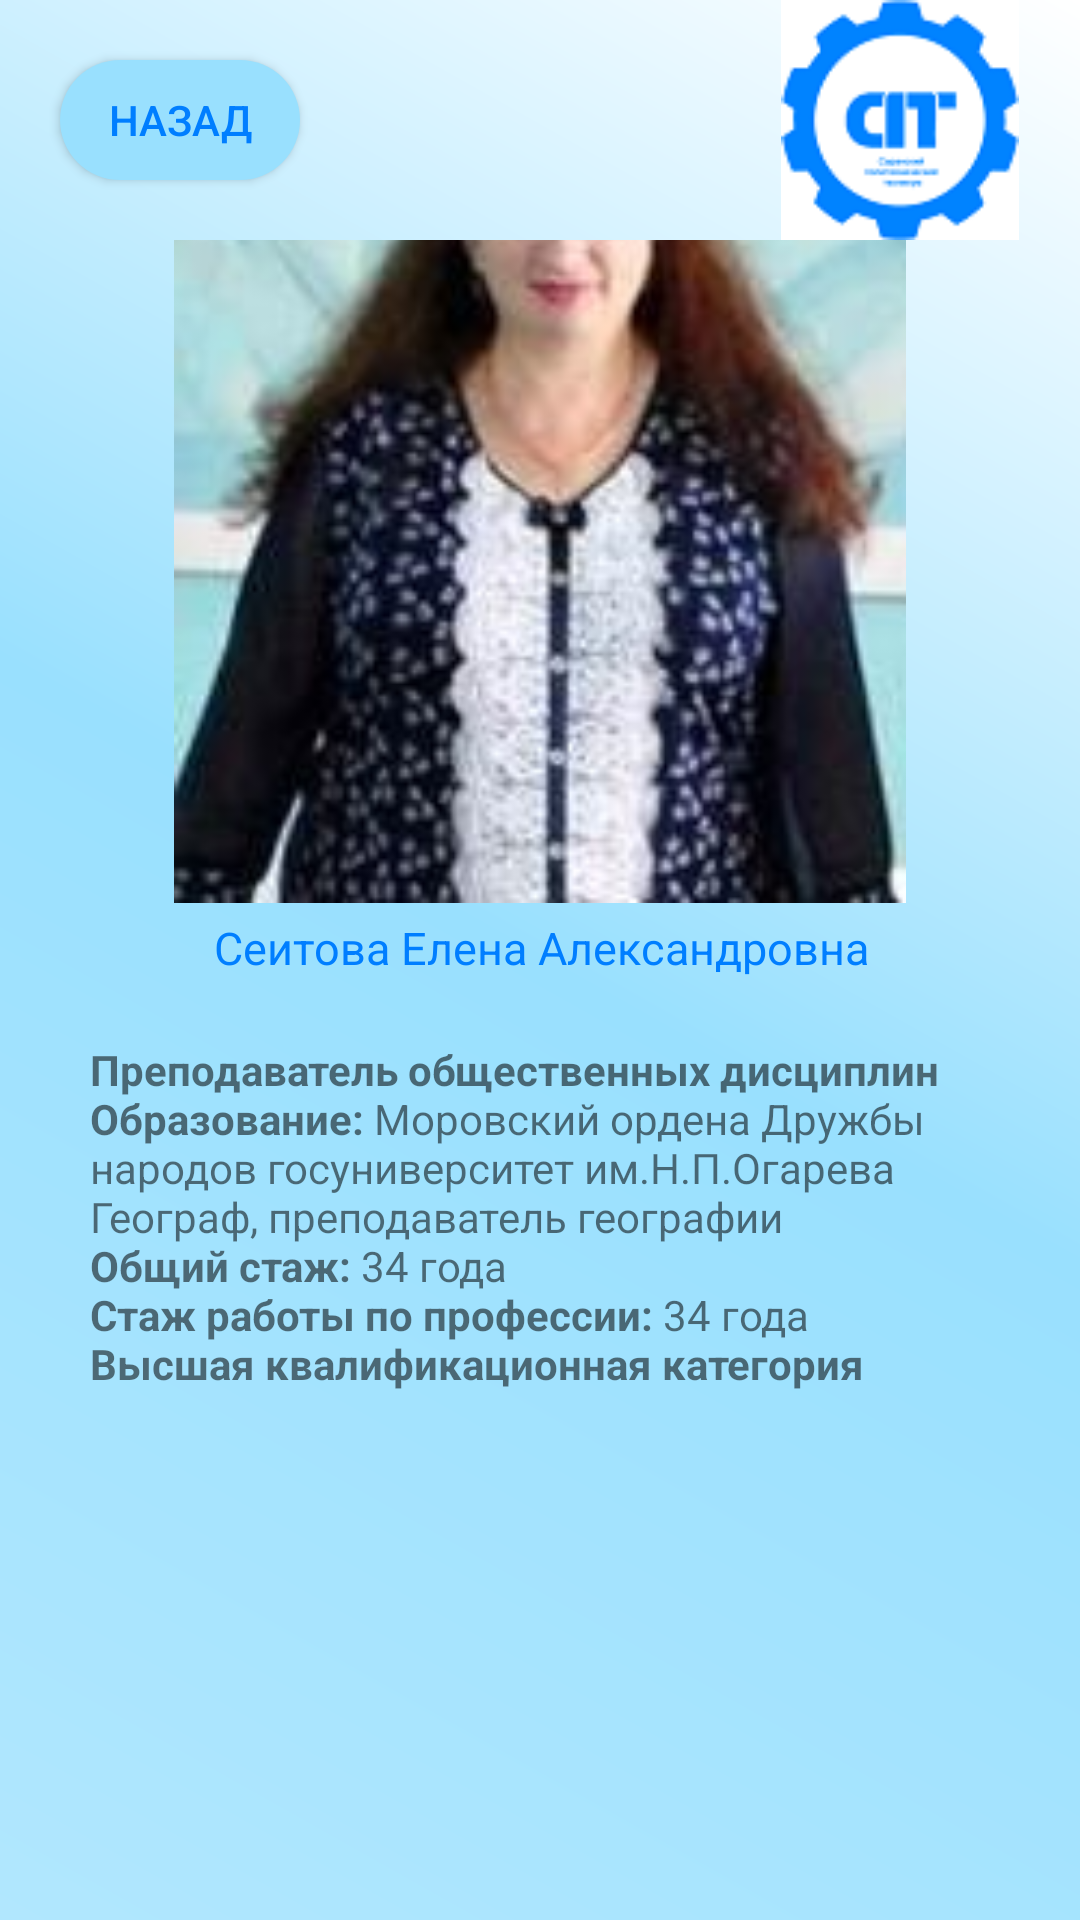

Reconstruct the res/layout file that produces this screen, plus the resources it refers to.
<!-- AndroidManifest.xml: application theme Theme.Spt -->
<!-- res/layout/activity_teacher18.xml -->
<?xml version="1.0" encoding="utf-8"?>
<android.support.constraint.ConstraintLayout xmlns:android="http://schemas.android.com/apk/res/android"
    xmlns:app="http://schemas.android.com/apk/res-auto"
    xmlns:tools="http://schemas.android.com/tools"
    android:layout_width="match_parent"
    android:layout_height="match_parent"
    android:background="@drawable/kruglie_ygli"
    tools:context=".teacher.teacher1">


    <android.support.constraint.ConstraintLayout
        android:id="@+id/constraintLayout"
        android:layout_width="match_parent"
        android:layout_height="80dp"

        app:layout_constraintEnd_toEndOf="parent"
        app:layout_constraintHorizontal_bias="0.0"
        app:layout_constraintStart_toStartOf="parent"
        app:layout_constraintTop_toTopOf="parent">

        <Button
            android:layout_width="80dp"
            android:layout_height="40dp"
            android:layout_marginStart="20dp"
            android:background="@drawable/custom_button"
            android:onClick="back"
            android:text="@string/back"
            android:textColor="@color/sptone"
            app:layout_constraintBottom_toBottomOf="parent"
            app:layout_constraintStart_toStartOf="parent"
            app:layout_constraintTop_toTopOf="parent"
            />

        <ImageView
            android:id="@+id/imageView2"
            android:layout_width="wrap_content"
            android:layout_height="wrap_content"
            android:layout_marginTop="5dp"
            android:layout_marginEnd="20dp"
            android:layout_marginBottom="5dp"
            app:layout_constraintBottom_toBottomOf="parent"
            app:layout_constraintEnd_toEndOf="parent"
            app:layout_constraintTop_toTopOf="parent"
            app:srcCompat="@drawable/spt_logo2" />



    </android.support.constraint.ConstraintLayout>

    <android.support.constraint.ConstraintLayout
        android:layout_width="match_parent"
        android:layout_height="0dp"
        app:layout_constraintBottom_toBottomOf="parent"
        app:layout_constraintEnd_toEndOf="parent"
        app:layout_constraintStart_toStartOf="parent"
        app:layout_constraintTop_toBottomOf="@+id/constraintLayout">


        <ImageView
            android:id="@+id/imageView4"
            android:layout_width="300dp"
            android:layout_height="300dp"
            android:layout_marginStart="30dp"
            android:layout_marginTop="16dp"
            android:layout_marginEnd="30dp"
            android:layout_marginBottom="435dp"
            app:layout_constraintBottom_toBottomOf="parent"
            app:layout_constraintEnd_toEndOf="parent"
            app:layout_constraintStart_toStartOf="parent"
            app:layout_constraintTop_toTopOf="parent"
            app:srcCompat="@drawable/p18" />

        <TextView
            android:id="@+id/textView15"
            android:layout_width="wrap_content"
            android:layout_height="wrap_content"
            android:layout_marginStart="152dp"
            android:layout_marginEnd="151dp"
            android:text="@string/prepod18"
            android:textColor="@color/sptone"
            android:textSize="15dp"

            app:layout_constraintBottom_toTopOf="@+id/textView14"
            app:layout_constraintEnd_toEndOf="parent"
            app:layout_constraintStart_toStartOf="parent"
            app:layout_constraintTop_toBottomOf="@+id/imageView4" />

        <TextView
            android:id="@+id/textView14"
            android:layout_width="0dp"
            android:layout_height="0dp"
            android:layout_marginStart="30dp"
            android:layout_marginTop="30dp"
            android:layout_marginEnd="30dp"
            android:text="@string/pinfo18"
            android:gravity="clip_vertical"
            app:layout_constraintBottom_toBottomOf="parent"
            app:layout_constraintEnd_toEndOf="parent"
            app:layout_constraintStart_toStartOf="parent"
            app:layout_constraintTop_toBottomOf="@+id/imageView4" />
    </android.support.constraint.ConstraintLayout>
</android.support.constraint.ConstraintLayout>
<!-- resources referenced by this layout -->
<resources>
  <color name="sptone">#007EFF</color>
  <!-- drawable custom_button (drawable) -->
  <?xml version="1.0" encoding="utf-8"?>
  <shape xmlns:android="http://schemas.android.com/apk/res/android" android:shape="rectangle">
    <gradient
        android:startColor="@color/background6"
        android:endColor="@color/background6"/>
  
   <corners android:radius="60dp"/>
  </shape>
  <!-- drawable kruglie_ygli (drawable) -->
  <?xml version="1.0" encoding="utf-8"?>
  <layer-list xmlns:android="http://schemas.android.com/apk/res/android">
  
      <item>
  
       <shape android:shape="rectangle">
         <gradient   android:angle="225"
             android:startColor="@color/white"
             android:centerColor="@color/background6"
  
             android:endColor="@color/background7"
             />
  
  
       </shape>
  
   </item>
  
  </layer-list>
  <!-- drawable p18: jpg bitmap (drawable, 8035 bytes) -->
  <!-- drawable spt_logo2: png bitmap (drawable, 4932 bytes) -->
  <string name="back">Назад</string>
  <string name="pinfo18"><b>\nПреподаватель общественных дисциплин</b>
  <b>\nОбразование:</b> Моровский ордена Дружбы народов госуниверситет им.Н.П.Огарева Географ, преподаватель географии
          <b>\nОбщий стаж:</b> 34 года
          <b>\nСтаж работы по профессии:</b> 34 года
          <b>\nВысшая квалификационная категория</b>
      </string>
  <string name="prepod18">Сеитова Елена Александровна</string>
  <style name="Theme.Spt" parent="Theme.AppCompat.Light.NoActionBar">
          
          <item name="colorPrimary">@color/purple_500</item>
          <item name="colorPrimaryDark">@color/purple_700</item>
          <item name="colorAccent">@color/teal_200</item>
          
          <item name="windowNoTitle">true</item>
          <item name="android:windowFullscreen">true</item>
      </style>
  <color name="background6">#99e0fe</color>
  <color name="white">#FFFFFFFF</color>
  <color name="background7">#b1e7fe</color>
  <color name="purple_500">#FF6200EE</color>
  <color name="purple_700">#FF3700B3</color>
  <color name="teal_200">#FF03DAC5</color>
</resources>
